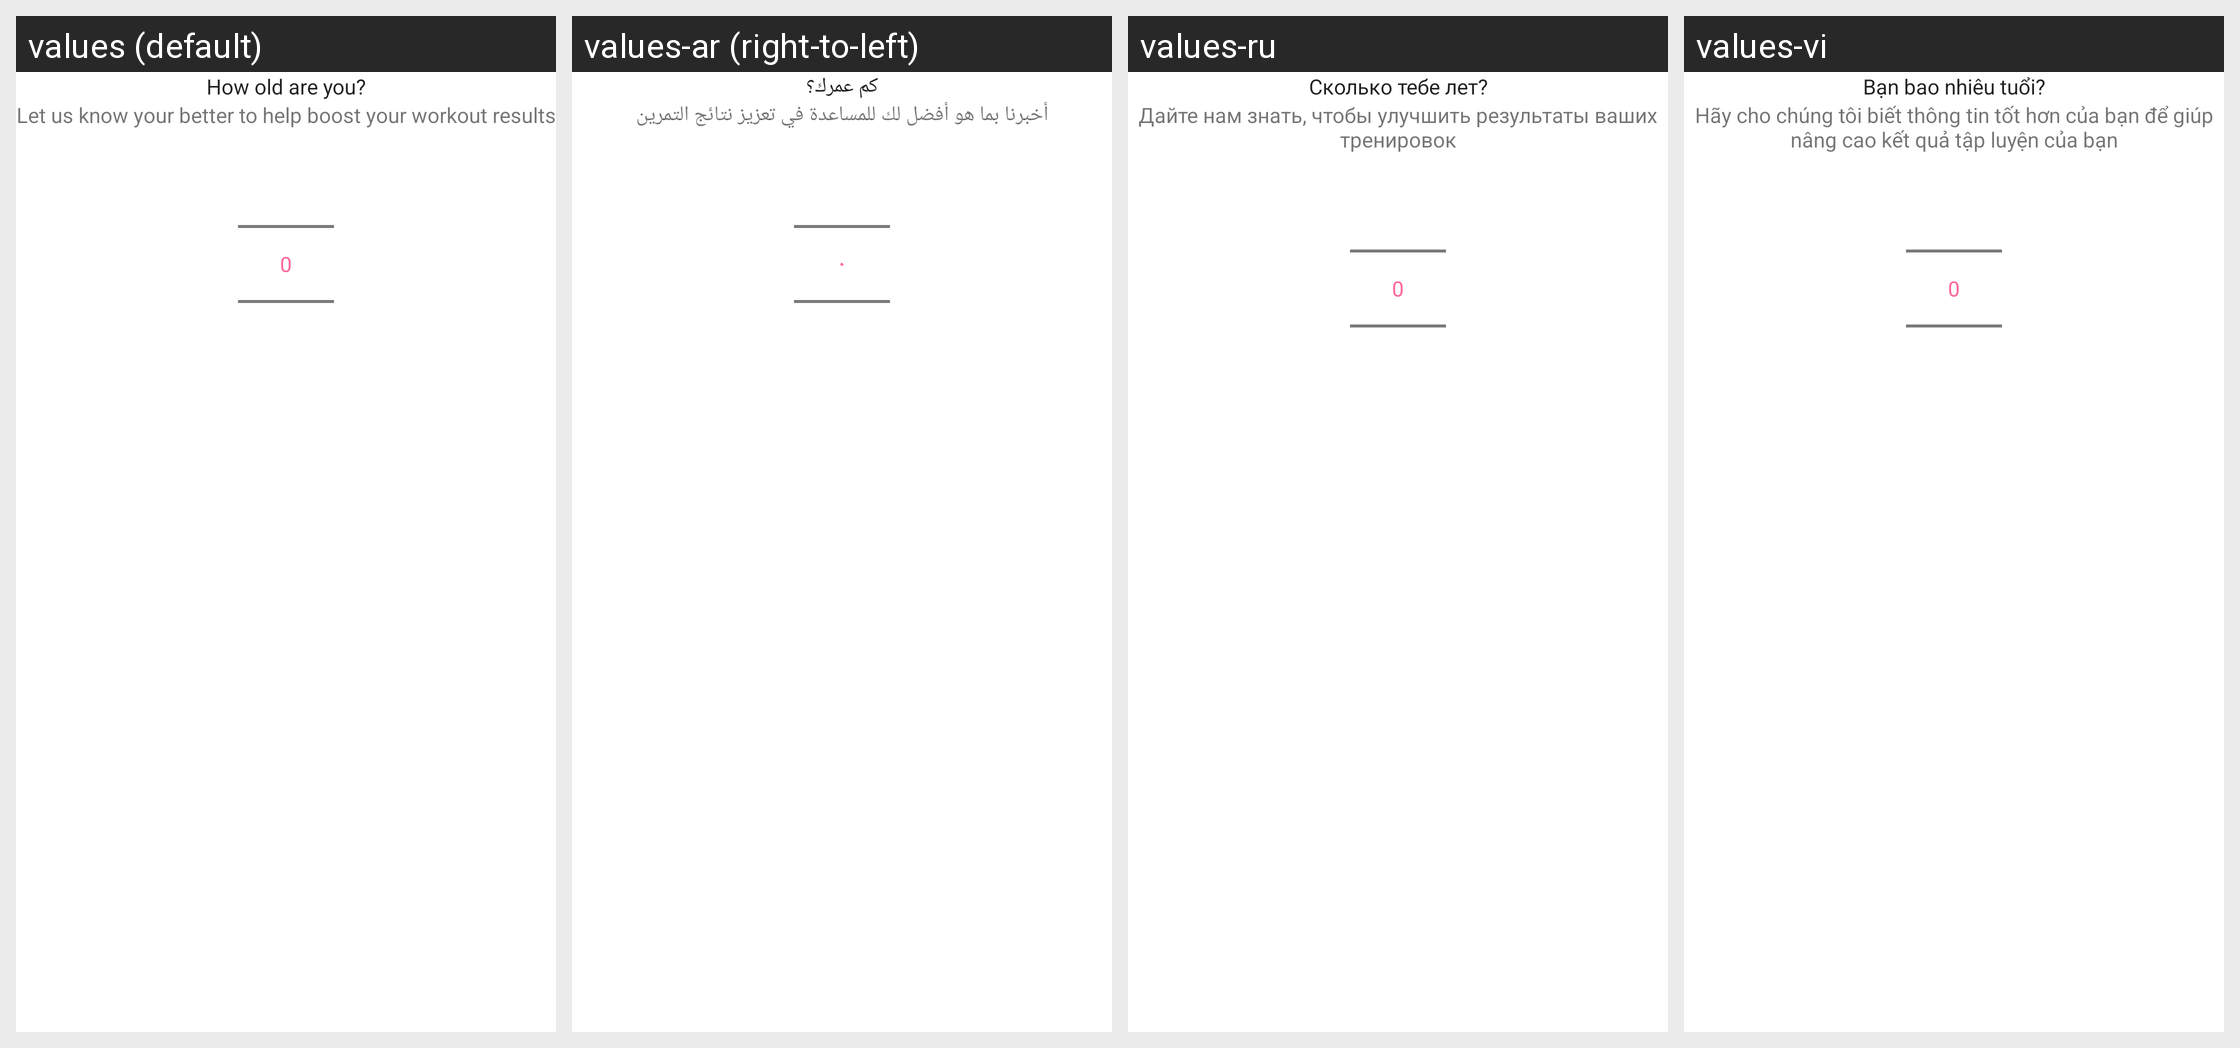

Locale-by-locale string values for the Android screen shown in this grid:
Android screen res/layout/fragment_year_old_setup.xml rendered under 4 locales, left to right: values (default), values-ar (right-to-left), values-ru, values-vi. Device: Nexus 5 (rendered at 1080×1920; each locale shown at half size, 540×960, under a caption strip naming it); theme AppTheme.
Other locales in the repository, not shown: values-ca, values-cs, values-da, values-de, values-es, values-fa, values-fi, values-fr, values-hi, values-hr, values-in, values-it, values-ja, values-ko, values-lv, values-nl, values-no, values-pl, values-pt, values-sv, values-th, values-tr, values-zh-rCN, values-zh-rTW.
Strings drawn on this screen, with the default value and each locale's value (text and hints the layout hard-codes, and strings that could not be matched under every locale, appear in the picture but are not listed):

how_old
  values: How old are you?
  values-ar: كم عمرك؟
  values-ru: Сколько тебе лет?
  values-vi: Bạn bao nhiêu tuổi?

txt_user_setup_description
  values: Let us know your better to help boost your workout results
  values-ar: أخبرنا بما هو أفضل لك للمساعدة في تعزيز نتائج التمرين
  values-ru: Дайте нам знать, чтобы улучшить результаты ваших тренировок
  values-vi: Hãy cho chúng tôi biết thông tin tốt hơn của bạn để giúp nâng cao kết quả tập luyện của bạn
